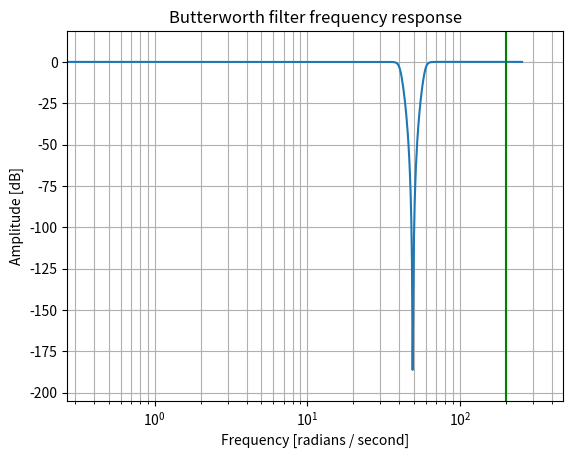
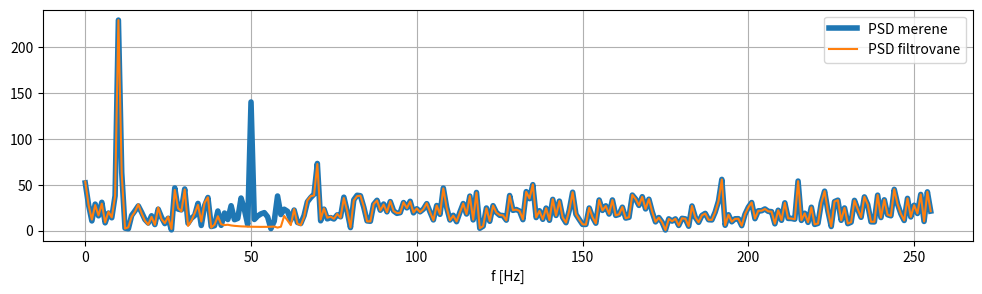
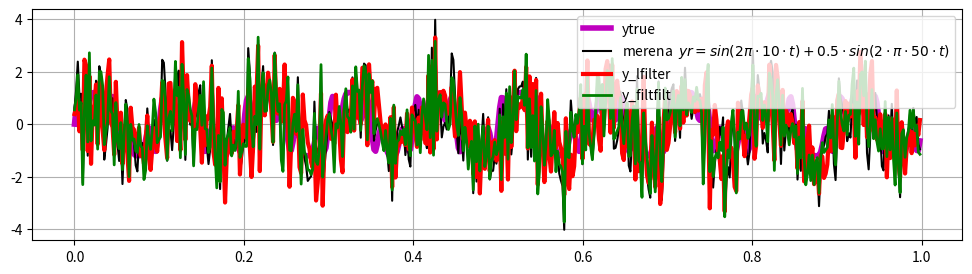

Reproduce these figures in Python, in order.
from __future__ import division

from scipy import signal
from scipy.io import loadmat
import matplotlib.pyplot as plt
import numpy as np

Fvzorkovani=512 #Hz
Fnyquist=Fvzorkovani*0.5  #[Hz]

'''
Nyquistova frekvence je nejrychlejsi frekvence signalu,
kterou lze pro danou vzorkovaci frekvenci snimat.
(Nyquistuv vzorkovaci teorem (Shanon-Kotelnikuv):
tzv. "Nyquist rate" je 2x rychlejsi nez nejrychlejsi snimana frekvence
'''
Fbandreject=200#Hz

#Wn=1 ... Fnyquist
#Wn=Fcutoff/Fnyquist

if __name__ == "__main__":
    b, a = signal.butter(5, [40/Fnyquist, 60/Fnyquist], 'bandstop')  #, analog=True)
    w, h = signal.freqz(b, a)
    plt.semilogx(w*Fnyquist/np.pi, 20 * np.log10(abs(h)))
    plt.title('Butterworth filter frequency response')
    plt.xlabel('Frequency [radians / second]')
    plt.ylabel('Amplitude [dB]')
    plt.margins(0.1, 0.1)
    plt.grid(which='both', axis='both')
    plt.axvline(Fbandreject, color='green') # cutoff frequency
    #plt.show()

    print(b,a)

    #signal
    dt=1./Fvzorkovani
    t=np.arange(0,1,dt)
    N=len(t)  # delka dat
    ytrue=np.sin(2*np.pi*10*t)+np.sin(2*np.pi*50*t)*.5+np.sin(2*np.pi*70*t)*.3

    noise=np.random.poisson(10,N)
    noise=(noise-np.mean(noise))/np.std(noise)

    noise=np.random.randn(N)

    yr=ytrue+noise*1 #

    y_lfilter=signal.lfilter(b,a,yr)
    y_filtfilt=signal.filtfilt(b,a,yr)

    f=np.fft.fftfreq(N,1/Fvzorkovani)[:int(N/2)]
    print(f)
    plt.figure(figsize=(12,3))
    plt.plot(f,abs(np.fft.fft(yr))[:int(N/2)],label="PSD merene",linewidth=4)
    plt.plot(f,abs(np.fft.fft(y_filtfilt))[:int(N/2)],label="PSD filtrovane")
    plt.xlabel("f [Hz]")
    plt.grid();plt.legend()


    #===============================
    plt.figure(figsize=(12,3))
    plt.plot(t,ytrue,'m',label="ytrue",linewidth=4)
    plt.plot(t,yr,'k',label="merena  $yr=sin(2\pi \cdot 10\cdot t)+0.5\cdot sin(2\cdot \pi\cdot50\cdot t)$")
    plt.plot(t,y_lfilter,'r',linewidth=3,label="y_lfilter")
    plt.plot(t,y_filtfilt,'g',linewidth=2,label="y_filtfilt")
    plt.grid()
    plt.legend()
    plt.show()
